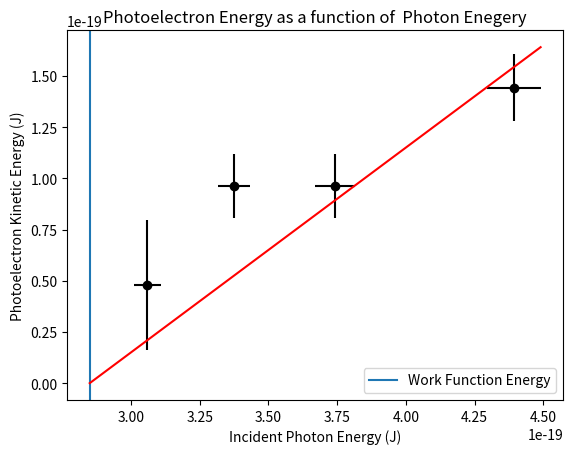
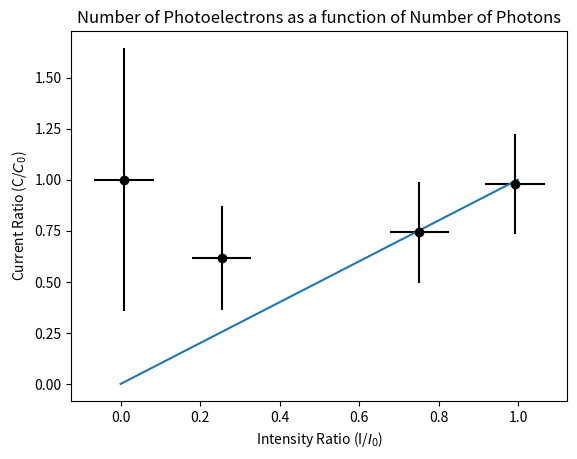

Here is the Python script that generated these plots, in order:
#Imports
import numpy as np, matplotlib.pyplot as plt

#constants
h = 6.626e-34
c = 3.00e8
e_charge = 1.602e-19

#import data
wavelengths = np.array([452.,531.,650.,589.]) #nm +- 10 nm
wavelengths_unc = np.array([10.,10.,10.,10.])

voltage = np.array([0.9,0.6,0.3,0.6])
voltage_unc = np.array([.1,.1,.2,.1])

#only care about this 
current = np.array([0.08,0.05,0.06,0.08])
current_unc = np.array([0.05,0.02,0.02,0.02])

current_0 = np.array([0.11,0.18,0.1,0.05])
current_0_unc = np.array([0.02,0.02,0.05,0.02])

polarizer = np.array([90.,60.,30.,0.])
polarizer_unc = 5*np.ones(4)


#average the polarized light measurements
size = 1000

current_hists = np.array([])
pol_hists = np.array([])
current_hists_0 = np.array([])
mean_hists = np.array([])

wavelength_hists = np.array([])
voltage_hists = np.array([[],[],[],[]])

def hist(a,b,i):
    return np.random.normal(a[i],b[i],size)

for i in range(len(current)):

    hist_i = np.random.normal(current[i],current_unc[i],size)
    current_hists = np.append(current_hists,hist_i)

    pol_i = np.random.normal(polarizer[i],polarizer_unc[i],size)
    pol_hists = np.append(pol_hists,pol_i)

    '''
    hist_i_0 = np.random.normal(current_0[i],current_0_unc[i],size)
    current_hists_0 = np.append(current_hists_0,[hist_i_0])
    
    weights = [current_unc[i],current_0_unc[i]]
    values = [current[i],current_0[i]]
    
    mean_i = np.average(values, weights = weights)
    var_i = np.average((values-mean_i)**2, weights = weights)
    std_i = (var_i)**.5
    
    mean_hist_i = np.random.normal(mean_i,std_i,size)
    mean_hists = np.append(mean_hists, [mean_hist_i])
    '''
    
    wavelength_i = np.random.normal(wavelengths[i],wavelengths_unc[i],size)
    wavelength_hists = np.append(wavelength_hists, wavelength_i)

    voltage_hists = np.append(voltage_hists,hist(voltage,voltage_unc,i))

pol_hists.shape = (len(polarizer),size)
current_hists.shape = (len(current),size)
wavelength_hists.shape = (len(wavelengths),size)
voltage_hists.shape = (len(voltage),size)
# Turn microamps into number of electrons

# turn wavelength into incident energy- E=hc/lambda
Photon_e = h*c/(wavelength_hists*10**-9)

# turn voltage into joules
KE = e_charge*voltage_hists

mean_phot_es = [np.mean(Photon_e[0]),np.mean(Photon_e[1]),
                np.mean(Photon_e[2]),np.mean(Photon_e[3])]
std_phot_es = [np.std(Photon_e[0]),np.std(Photon_e[1]),
                np.std(Photon_e[2]),np.std(Photon_e[3])]

mean_KE = [np.mean(KE[0]),np.mean(KE[1]),
                np.mean(KE[2]),np.mean(KE[3])]
std_KE = [np.std(KE[0]),np.std(KE[1]),
                np.std(KE[2]),np.std(KE[3])]

plt.ion()
plt.figure(1)
plt.clf()
plt.errorbar(x = mean_phot_es, y = mean_KE, xerr = std_phot_es,
             yerr = std_KE, color = "k", fmt = "o")
plt.axvline(2.85e-19, label = "Work Function Energy")
plt.title('Photoelectron Energy as a function of  Photon Enegery')
plt.xlabel('Incident Photon Energy (J)')
plt.ylabel('Photoelectron Kinetic Energy (J)')
#line has slope 1, 2.85e-19 is the work function
plotline = np.linspace(2.85e-19, np.max(mean_phot_es)+np.max(std_phot_es), size)
plt.plot(plotline,plotline-2.85e-19,'-r')
plt.legend()

#np.sum(resid**2/uncertainties**2)/(len(data)-len(p_arr))
#Chisquared = np.sum(


######################################################################
# Intensity:

# I = I0 cos^2(theta)

# I/I0 = cos^2(theta)

'''
I_ratio = [[(np.cos(np.radians(pol_hists[0])))**2/np.mean(pol_hists[0])],
           [(np.cos(np.radians(pol_hists[1])))**2/np.mean(pol_hists[0])],
           [(np.cos(np.radians(pol_hists[2])))**2/np.mean(pol_hists[0])],
           [(np.cos(np.radians(pol_hists[3])))**2/np.mean(pol_hists[0])]]
'''
'''
I_ratio = [[(np.cos(np.radians(pol_hists[0])))**2/pol_hists[0]],
           [(np.cos(np.radians(pol_hists[1])))**2/pol_hists[0]],
           [(np.cos(np.radians(pol_hists[2])))**2/pol_hists[0]],
           [(np.cos(np.radians(pol_hists[3])))**2/pol_hists[0]]]
'''
I_ratio = [[(np.cos(np.radians(pol_hists[0])))**2],
           [(np.cos(np.radians(pol_hists[1])))**2],
           [(np.cos(np.radians(pol_hists[2])))**2],
           [(np.cos(np.radians(pol_hists[3])))**2]]


# I = n/(s*m^2)
# n phot = n e-
# I_r = n/n0 = nphot/nphot0 = ne/ne0
# current = n * e/t
# current_r = current/current0 = ne/ne0
# ne = ne0 * current/current0 = I_r *ne0

'''
current_r = [[current_hists[0]/current_hists[0]],
             [current_hists[1]/current_hists[0]],
             [current_hists[2]/current_hists[0]],
             [current_hists[3]/current_hists[0]]]
'''

current_r = [[current_hists[0]/np.mean(current_hists[0])],
             [current_hists[1]/np.mean(current_hists[0])],
             [current_hists[2]/np.mean(current_hists[0])],
             [current_hists[3]/np.mean(current_hists[0])]]

mean_Ir = [np.mean(I_ratio[0]),np.mean(I_ratio[1]),np.mean(I_ratio[2]),
           np.mean(I_ratio[3])]
std_Ir = np.mean([np.std(I_ratio[1]),np.std(I_ratio[2])])

mean_Cr = [np.mean(current_r[0]),np.mean(current_r[1]),np.mean(current_r[2]),
           np.mean(current_r[3])]
std_Cr = [np.std(current_r[0]),np.std(current_r[1]),np.std(current_r[2]),
           np.std(current_r[3])]

plt.figure(4)
plt.clf()
plt.errorbar(x = mean_Ir, y = mean_Cr, xerr = std_Ir,
             yerr = std_Cr, color = "k", fmt = "o")
plt.title("Number of Photoelectrons as a function of Number of Photons")
plt.xlabel("Intensity Ratio (I/$I_0$)")
plt.ylabel("Current Ratio (C/$C_0$)")
plt.plot(np.linspace(0,1,size),np.linspace(0,1,size))
